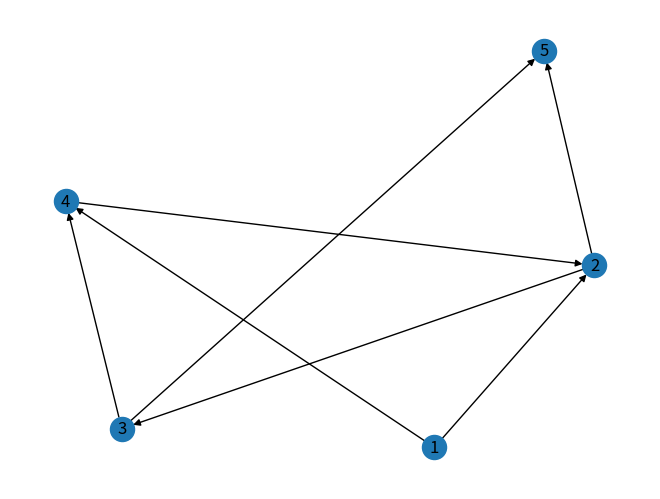

Here is the Python script that generated this plot:
# -*- coding: utf-8 -*-
"""BT13_CaiDatDoThiCoHuong

Automatically generated by Colaboratory.

Original file is located at
    https://colab.research.google.com/drive/1KDkujUQdisfoj04UnIJHbLbHCctoanU7
"""

import networkx as nx
import matplotlib.pyplot as plt

g = nx.DiGraph()
g.add_nodes_from([1,2,3,4,5])
g.add_edge(1,2)
g.add_edge(4,2)
g.add_edge(3,5)
g.add_edge(2,3)
g.add_edge(2,5)
g.add_edge(1,4)
g.add_edge(3,4)

nx.draw(g,with_labels=True)
plt.draw()
plt.show()
